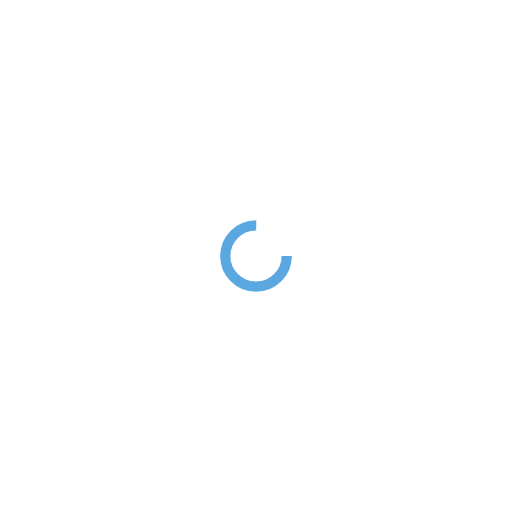
t = 0.00 s
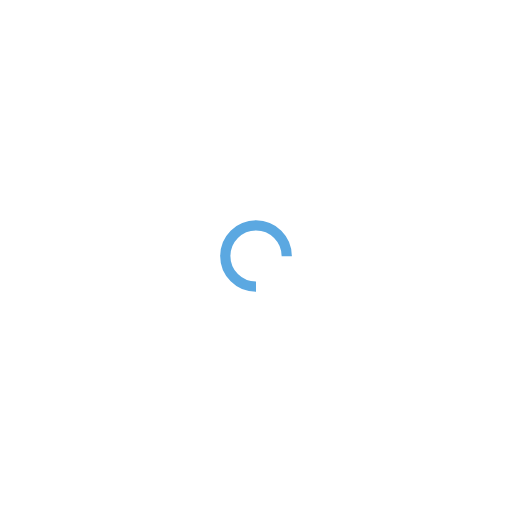
t = 0.25 s
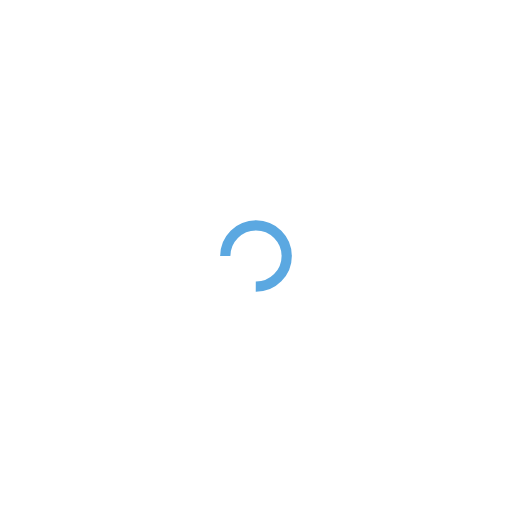
t = 0.50 s
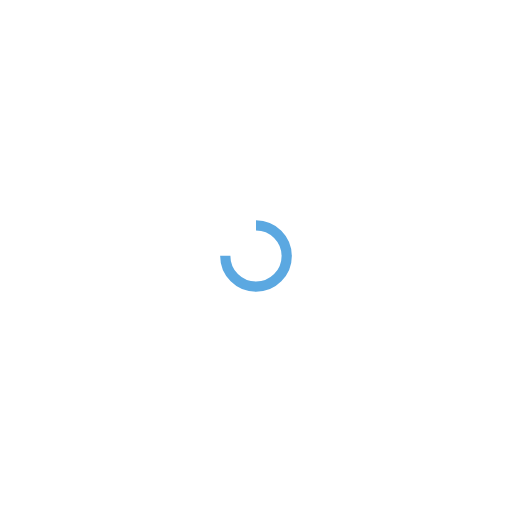
t = 0.75 s

The animated SVG that drew these frames (rendered in a browser with its animation timeline set to each time). Animation: 1 SMIL element (animateTransform=1); one cycle of 1.00 s, repeats indefinitely.

<?xml version="1.0" encoding="utf-8"?>
<svg xmlns="http://www.w3.org/2000/svg" xmlns:xlink="http://www.w3.org/1999/xlink" style="margin: auto; background: none; display: block; shape-rendering: auto;" width="200px" height="200px" viewBox="0 0 100 100" preserveAspectRatio="xMidYMid">
<circle cx="50" cy="50" fill="none" stroke="#5ba8e1" stroke-width="2" r="6" stroke-dasharray="28.274333882308138 11.42477796076938">
  <animateTransform attributeName="transform" type="rotate" repeatCount="indefinite" dur="1s" values="0 50 50;360 50 50" keyTimes="0;1"></animateTransform>
</circle>
<!-- [ldio] generated by https://loading.io/ --></svg>
